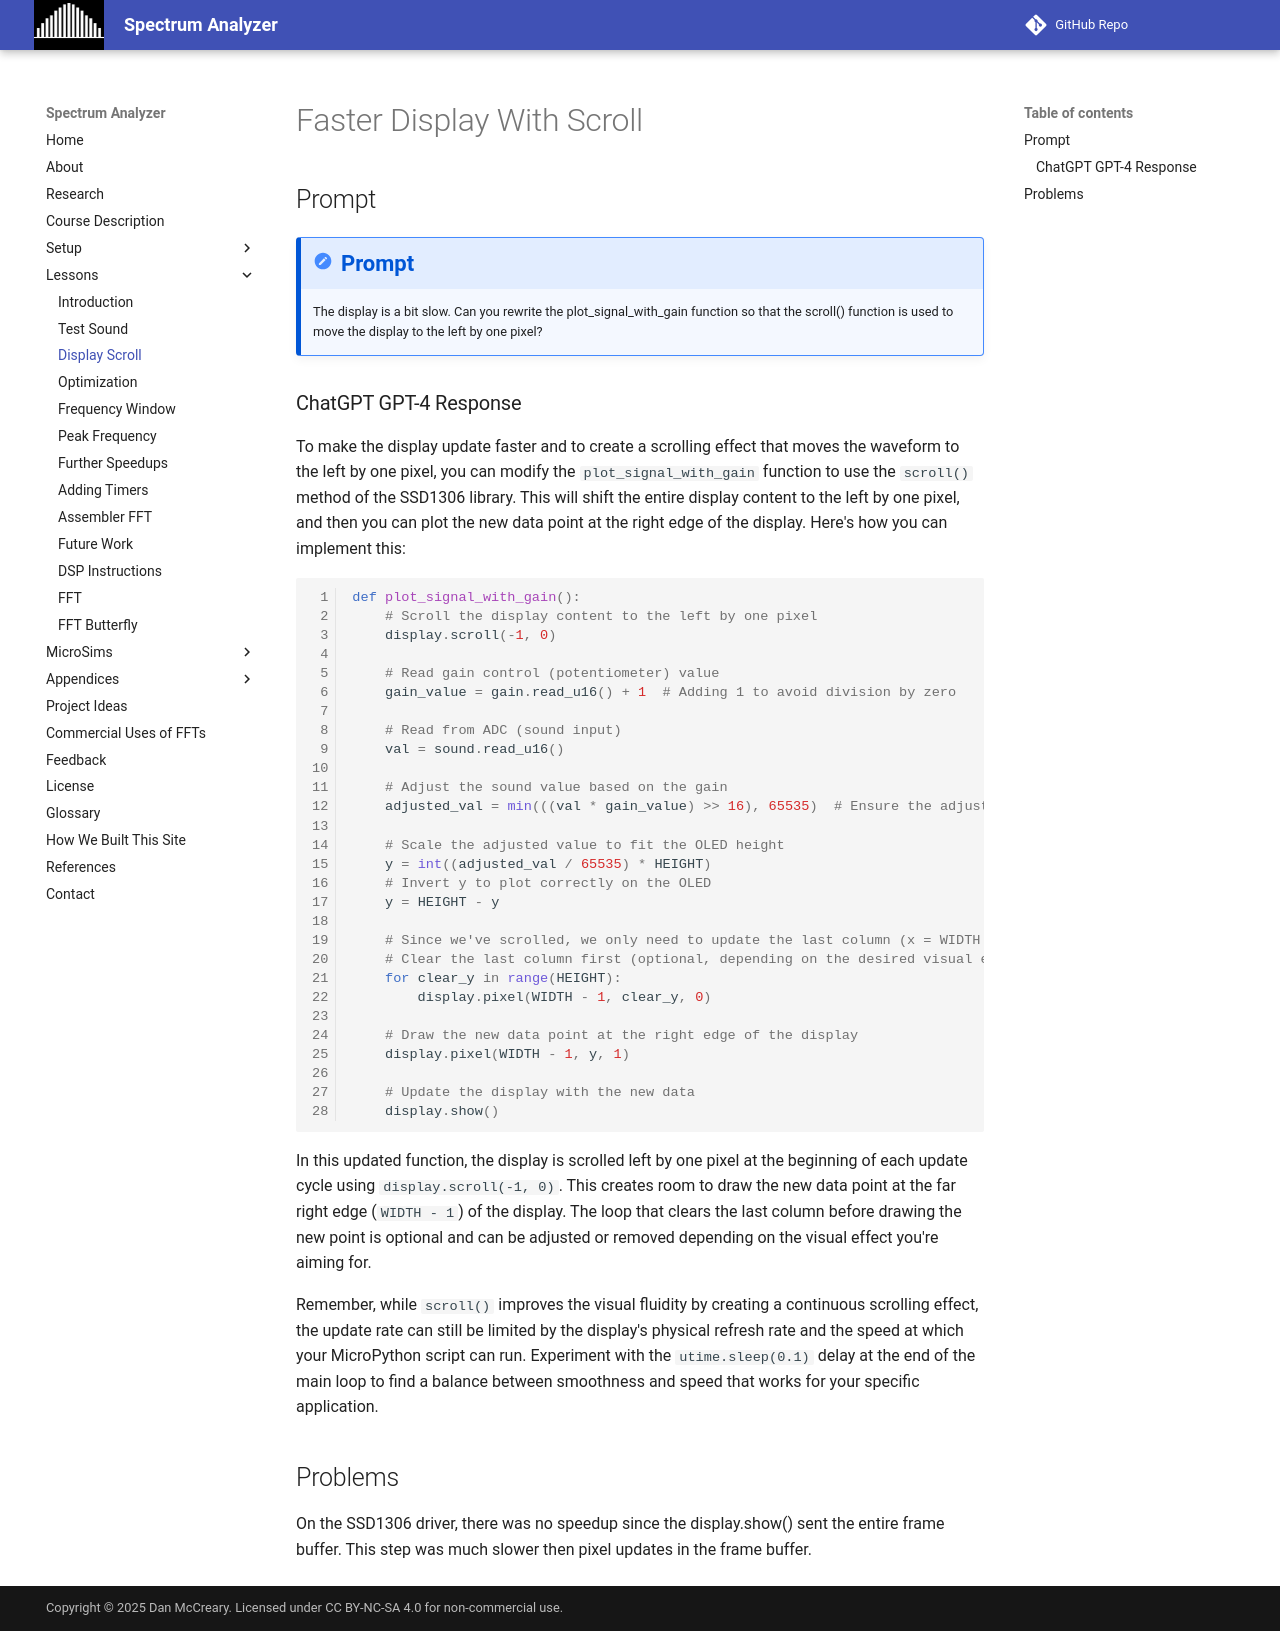

repository: dmccreary/spectrum-analyzer · page: lessons/03-display-scroll/index.html · generator: mkdocs

# Faster Display With Scroll

## Prompt

!!! prompt
    The display is a bit slow. Can you rewrite the plot\_signal\_with\_gain function so that the scroll() function is used to move the display to the left by one pixel?


### ChatGPT GPT-4 Response

To make the display update faster and to create a scrolling effect that moves the waveform to the left by one pixel, you can modify the `plot_signal_with_gain` function to use the `scroll()` method of the SSD1306 library. This will shift the entire display content to the left by one pixel, and then you can plot the new data point at the right edge of the display. Here's how you can implement this:

```python
def plot_signal_with_gain():
    # Scroll the display content to the left by one pixel
    display.scroll(-1, 0)

    # Read gain control (potentiometer) value
    gain_value = gain.read_u16() + 1  # Adding 1 to avoid division by zero

    # Read from ADC (sound input)
    val = sound.read_u16()

    # Adjust the sound value based on the gain
    adjusted_val = min(((val * gain_value) >> 16), 65535)  # Ensure the adjusted value does not exceed ADC's max value

    # Scale the adjusted value to fit the OLED height
    y = int((adjusted_val / 65535) * HEIGHT)
    # Invert y to plot correctly on the OLED
    y = HEIGHT - y

    # Since we've scrolled, we only need to update the last column (x = WIDTH - 1)
    # Clear the last column first (optional, depending on the desired visual effect)
    for clear_y in range(HEIGHT):
        display.pixel(WIDTH - 1, clear_y, 0)

    # Draw the new data point at the right edge of the display
    display.pixel(WIDTH - 1, y, 1)

    # Update the display with the new data
    display.show()
```

In this updated function, the display is scrolled left by one pixel at the beginning of each update cycle using `display.scroll(-1, 0)`. This creates room to draw the new data point at the far right edge (`WIDTH - 1`) of the display. The loop that clears the last column before drawing the new point is optional and can be adjusted or removed depending on the visual effect you're aiming for.

Remember, while `scroll()` improves the visual fluidity by creating a continuous scrolling effect, the update rate can still be limited by the display's physical refresh rate and the speed at which your MicroPython script can run. Experiment with the `utime.sleep(0.1)` delay at the end of the main loop to find a balance between smoothness and speed that works for your specific application.

## Problems

On the SSD1306 driver, there was no speedup since the display.show() sent the entire frame buffer.
This step was much slower then pixel updates in the frame buffer.
